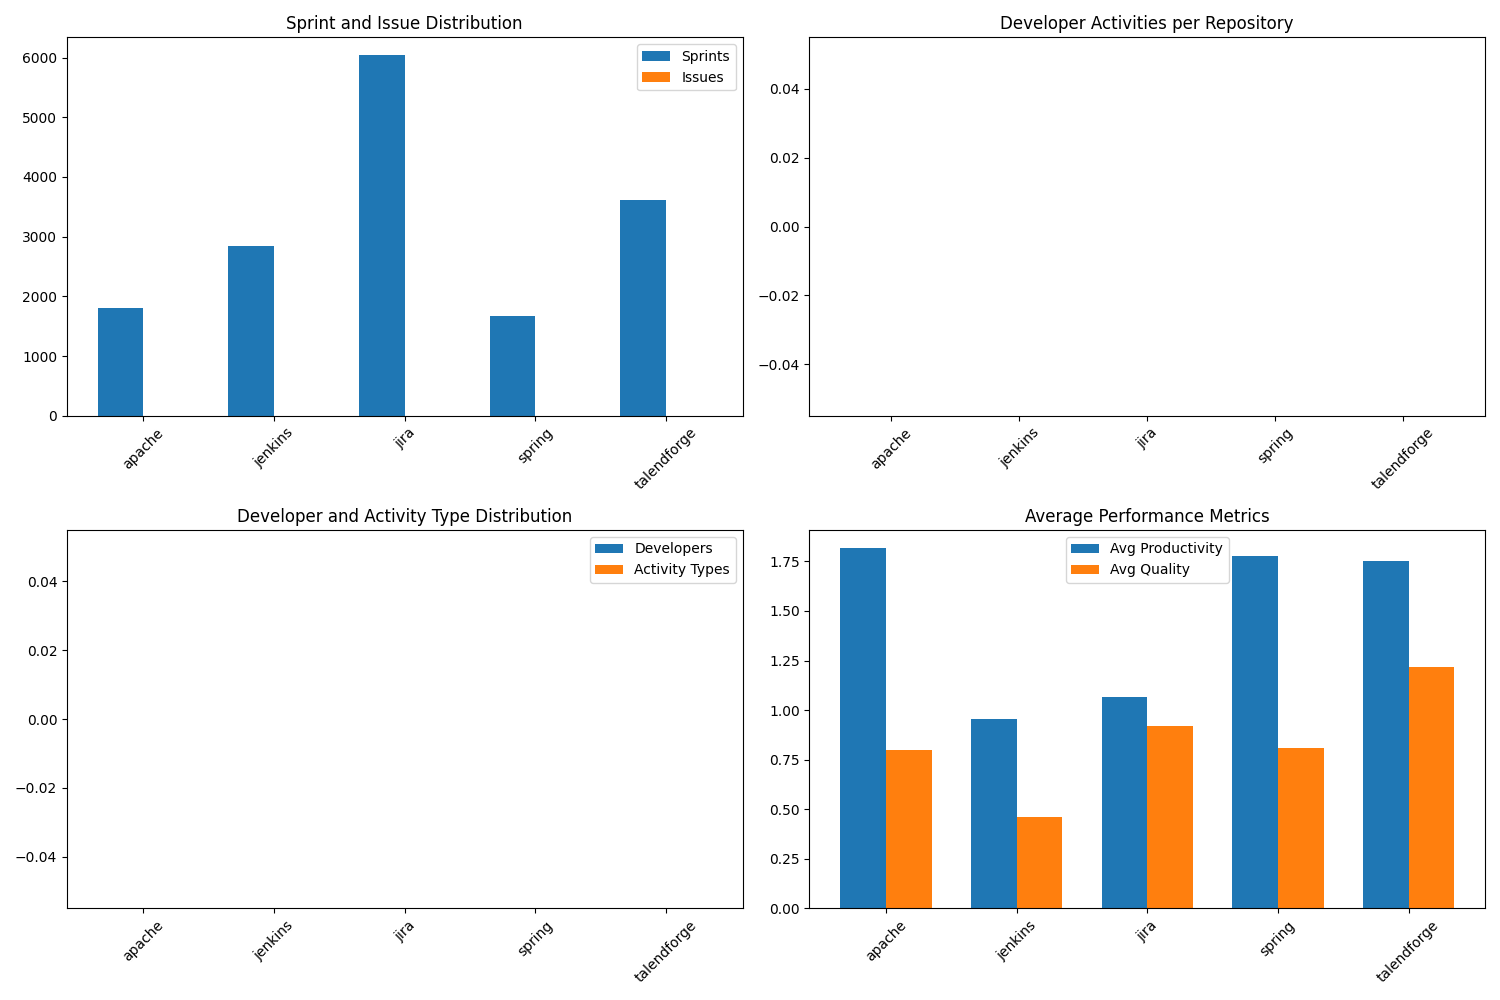

The data file committed next to this chart (first rows):
repository, num_sprints, num_issues, num_developers, num_activity_types, total_activities, avg_productivity, avg_quality
apache, 1812, 0, 0, 0, 0, 1.818, 0.8
jenkins, 2840, 0, 0, 0, 0, 0.9567, 0.4588
jira, 6036, 0, 0, 0, 0, 1.068, 0.9209
spring, 1670, 0, 0, 0, 0, 1.777, 0.8111
talendforge, 3620, 0, 0, 0, 0, 1.754, 1.216
